Run: headless pygame with SDL's dummy video driver; simulated clock (each Clock.tick advances the game by its frame time, no real sleeping); random seed 0; keys injected as events and as key.get_pressed() state; no mouse input.
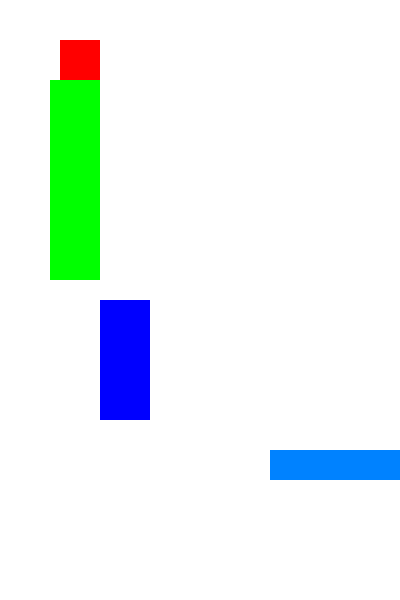
Frame 1 of 4 · flips 1–60 · no input
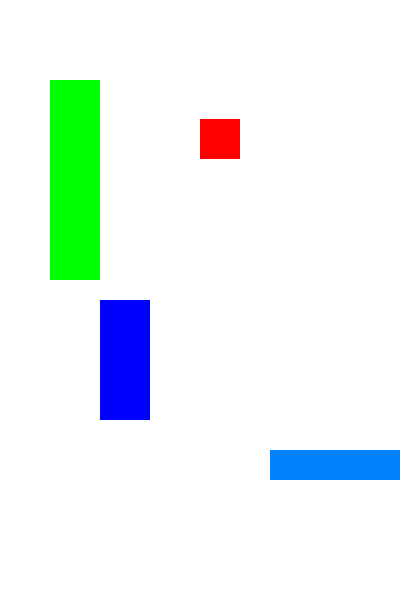
Frame 2 of 4 · flips 61–180 · tapped SPACE, RETURN · held RIGHT (→), D
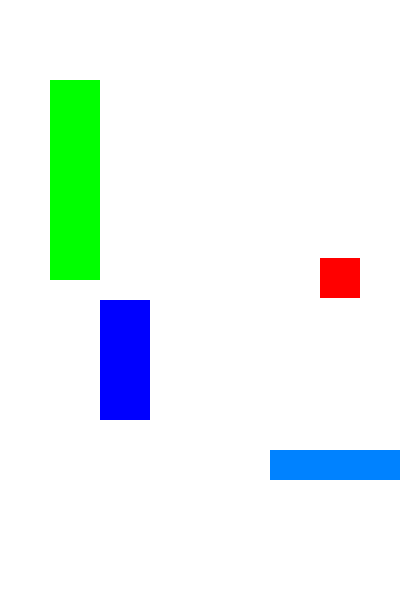
Frame 3 of 4 · flips 181–300 · held DOWN (↓), S
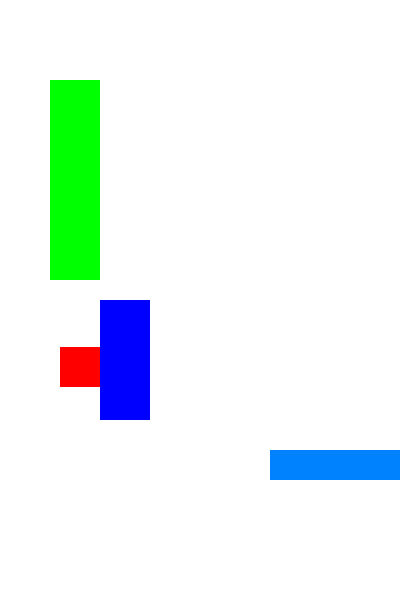
Frame 4 of 4 · flips 301–420 · held LEFT (←), A, UP (↑), W

The pygame program that drew these frames:

import pygame

# Initialize Pygame
pygame.init()

# Set up the screen
size = (400, 600)
screen = pygame.display.set_mode(size)
pygame.display.set_caption("Movable Square")

# Set up the square
square_size = 40
#square_pos = [size[0] // 2 - square_size // 2, size[1] // 2 - square_size // 2]
square_pos = [0,0]

square2 = [50, 80, 50, 200]
square3 = [100, 300, 50, 120]
square4 = [270, 450, 200, 30]

# Set up the clock
clock = pygame.time.Clock()

#set up fall speed
fallspeed = 1

#list of square 
squarelist = []

#can only handle same size
def leftedgecoll():
    for allsquare in squarelist:
        #print(allsquare[1])
        if (square_pos[1] >= allsquare[1] and square_pos[1] < allsquare[1]+allsquare[3] and square_pos[0] + square_size == allsquare[0] or square_pos[1]+square_size > allsquare[1] and square_pos[1]+square_size <= allsquare[1]+allsquare[3] and square_pos[0] + square_size == allsquare[0]):
            return True
#        if (square_pos[0]+square_size == allsquare[0] and square_pos[1] >= allsquare[1] and square_pos[1] <= allsquare[1]+allsquare[3]):
#            return True
    return False

def rightedgecoll():
    for allsquare in squarelist:
        if (square_pos[1] >= allsquare[1] and square_pos[1] < allsquare[1]+allsquare[3] and square_pos[0] == allsquare[0] + allsquare[2] or square_pos[1]+square_size > allsquare[1] and square_pos[1]+square_size <= allsquare[1]+allsquare[3] and square_pos[0]  == allsquare[0] + allsquare[2]):
            return True
    return False

def topedgecoll():
    for allsquare in squarelist:
        if (square_pos[0] >= allsquare[0] and square_pos[0] < allsquare[0]+allsquare[2] and square_pos[1] + square_size == allsquare[1] or square_pos[0]+square_size > allsquare[0] and square_pos[0]+square_size <= allsquare[0]+allsquare[2] and square_pos[1] + square_size == allsquare[1]):
            return True
    return False 

def botedgecoll():
    for allsquare in squarelist:
        if (square_pos[0] >= allsquare[0] and square_pos[0] < allsquare[0]+allsquare[2] and square_pos[1] == allsquare[1] + allsquare[3] or square_pos[0]+square_size > allsquare[0] and square_pos[0]+square_size <= allsquare[0]+allsquare[2] and square_pos[1]  == allsquare[1] + allsquare[3]):
            return True       
    return False 

def canmoveleft():
    if (square_pos[0]-10 >= 0 and rightedgecoll()==False):
        return True

def canmoveright():
    if (square_pos[0]+square_size < size[0] and leftedgecoll()==False):
        return True

def canmoveup():
    if (square_pos[1]-10 >= 0 and botedgecoll() == False):
        return True

def canmovedown():
    if (square_pos[1]+square_size <= size[1] and topedgecoll() == False):
        return True

def reachbottom():
    if square_pos[1]+square_size > size[1]:
        square_pos[1] = size[1]-square_size

def reachtop():
    if square_pos[1] <= 0:
        square_pos[1] = 0

def swifttoleft():
    if square_pos[0]+square_size >= size[0]:
        square_pos[0] = 0

def endgame():
    if square_pos[1] + square_size >= size[1]:
        return True




# Main game loop
while True:
    
    #if endgame():
    #   break 
        #print("it reached bottom") 

    # Handle events
    #if (square_pos[0] < square2_pos[0] + square_size and square_pos[0] + square_size > square2_pos[0] and square_pos[1] < square2_pos[1] + square_size and square_pos[1] + square_size > square2_pos[1]):
        #fallspeed = 0

    #if (leftedgecoll() or rightedgecoll() or topedgecoll() or botedgecoll()):
        #print("boom")

    for event in pygame.event.get():
        if event.type == pygame.QUIT:
            pygame.quit()
            quit()
        elif event.type == pygame.KEYDOWN:
            fallspeed = 0
            if event.key == pygame.K_ESCAPE:
                pygame.quit()
                quit()
            if event.key == pygame.K_UP:
                if canmoveup():
                    square_pos[1] -= 30
                #print(square_pos[0], square_pos[1])
            elif event.key == pygame.K_DOWN:
                if canmovedown():
                    square_pos[1] += 20
                #print(square_pos[0], square_pos[1])
            elif event.key == pygame.K_LEFT:
                if (canmoveleft()):
                    square_pos[0] -= 20
                #print(square_pos[0], square_pos[1])
            elif event.key == pygame.K_RIGHT:
                if canmoveright():
                    square_pos[0] += 20
                #print(square_pos[0], square_pos[1])
            elif event.key == pygame.K_SPACE:
                if canmoveup():
                    square_pos[1] = 0
        
    #continuity
    if canmovedown():
        square_pos[1]+=fallspeed
    if canmoveright():
        square_pos[0]+=1
    

    #logic check area
    #gravity
    fallspeed = 1
    swifttoleft()    
    reachtop()
    reachbottom()




    # Update the screen
    screen.fill((255, 255, 255))
    pygame.draw.rect(screen, (255, 0, 0), (square_pos[0], square_pos[1], square_size, square_size))
    pygame.draw.rect(screen, (0, 255, 0), (square2[0], square2[1], square2[2], square2[3]))
    pygame.draw.rect(screen, (0, 0, 255), (square3[0], square3[1], square3[2], square3[3]))
    pygame.draw.rect(screen, (0, 130, 255), (square4[0], square4[1], square4[2], square4[3]))
    squarelist.append(square2)
    squarelist.append(square3)
    squarelist.append(square4)
    #print(squarelist[0][0])

    # Flip the display
    pygame.display.flip()

    # Limit the frame rate
    clock.tick(60)





#----------------------------------------------------
#29/8/23
#current problem: when the moving square is smaller than the length of an edge, it will pass through since 
#the implementation of edge collision only applies to moving square's top and bottom pixel
